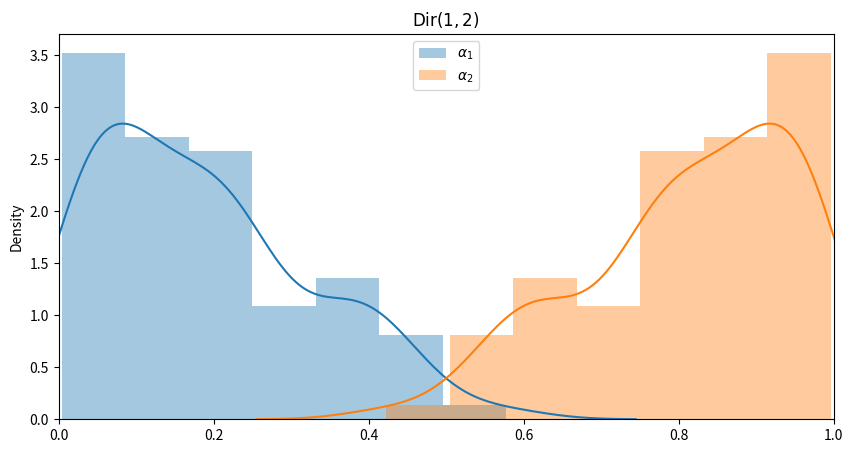
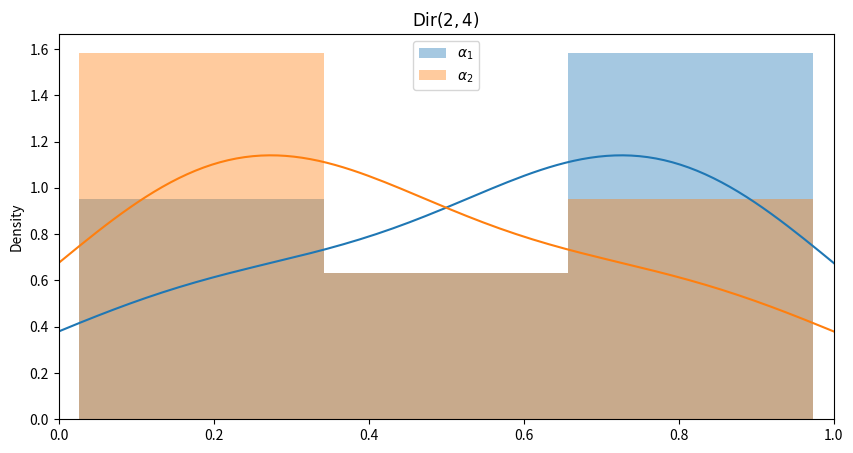

These figures' Python source, in order:
# import seaborn as sns
# import matplotlib.pyplot as plt
# import numpy as np
#
# acc = [.1362, .1148, .1517, .1924, .1746, .1645, .2628, .3267, .2598]
# eod = [.0457, .0277, .1243, .0366, .1256, .0256, .0906, .0634, .1118]
# spd = [.0077, .0621, .0127, .0017, .0371, .0201, .0138, .1017, .0994]
# x = [.05, .09, .13, .16, .2, .21, .46, .57, .61]
#
# sns.set(font_scale=1.25)
#
#
# data = (acc, eod, spd)
#
# X = np.arange(9)
#
# plt.bar(X + 0.00, data[0], color = 'b', width = 0.25)
# plt.bar(X + 0.25, data[1], color = 'g', width = 0.25)
# plt.bar(X + 0.50, data[2], color = 'r', width = 0.25)
#
# plt.xlabel('Total Variation (e-3)')
# plt.ylabel('Generalization Gap')
# plt.legend(labels=['Acc', 'EOD', 'SPD'])
# plt.xticks(X + 0.25, x)
# plt.tight_layout()
# plt.show()
#
# e_x = np.polyfit(x, eod, 1)
# s_x = np.polyfit(x, eod, 1)
# trend_eod = np.poly1d(e_x)
# trend_spd = np.poly1d(s_x)
#
# plt.plot(x, acc, 'b-', label='Accuracy')
# plt.plot(x, eod, 'r-', label='EOD')
# plt.plot(x, trend_eod(eod), 'r--')
# plt.plot(x, spd, 'g-', label='SPD')
# plt.plot(x, trend_spd(spd), 'g--')
# plt.legend()
# plt.xlabel('Total Variation (e-3)')
# plt.ylabel('Generalization Gap')
# plt.xlim([0,.65])
#
# plt.tight_layout()
# plt.show()

import matplotlib.pyplot as plt
import numpy as np
import seaborn as sns


def rgama(a):
    d = a - 1. / 3.
    c = 1. / np.sqrt(9. * d)

    while True:
        x = None
        v = -1

        while v <= 0:
            x = np.random.normal(0, 1)
            v = 1. + c * x

        v = np.power(v, 3)
        u = np.random.uniform()

        if u < 1 - 0.0331 * (x * x) * (x * x):
            return d * v

        if np.log(u) < 0.5 * x * x + d * (1 - v + np.log(v)):
            return d * v


def rdirch(alphas):
    k = len(alphas)
    x = np.array([rgama(alphas[i]) for i in range(k)])
    total = np.sum(x)
    x = [s / total for s in x]
    return x


fig, ax = plt.subplots(1, 1, figsize=(10, 5))
ax.set_xlim([0, 1])
ax.set_title(r'$\operatorname{Dir}(1, 2)$')
x = np.array([rdirch(np.array([1, 5])) for _ in range(90)])
_ = sns.distplot(x[:, 0], ax=ax, label=r'$\alpha_1$')
_ = sns.distplot(x[:, 1], ax=ax, label=r'$\alpha_2$')
_ = plt.legend()
plt.show()

fig, ax = plt.subplots(1, 1, figsize=(10, 5))
ax.set_xlim([0, 1])
ax.set_title(r'$\operatorname{Dir}(2, 4)$')
x = np.array([rdirch(np.array([1, 1])) for _ in range(10)])
_ = sns.distplot(x[:, 0], ax=ax, label=r'$\alpha_1$')
_ = sns.distplot(x[:, 1], ax=ax, label=r'$\alpha_2$')
_ = plt.legend()
plt.show()